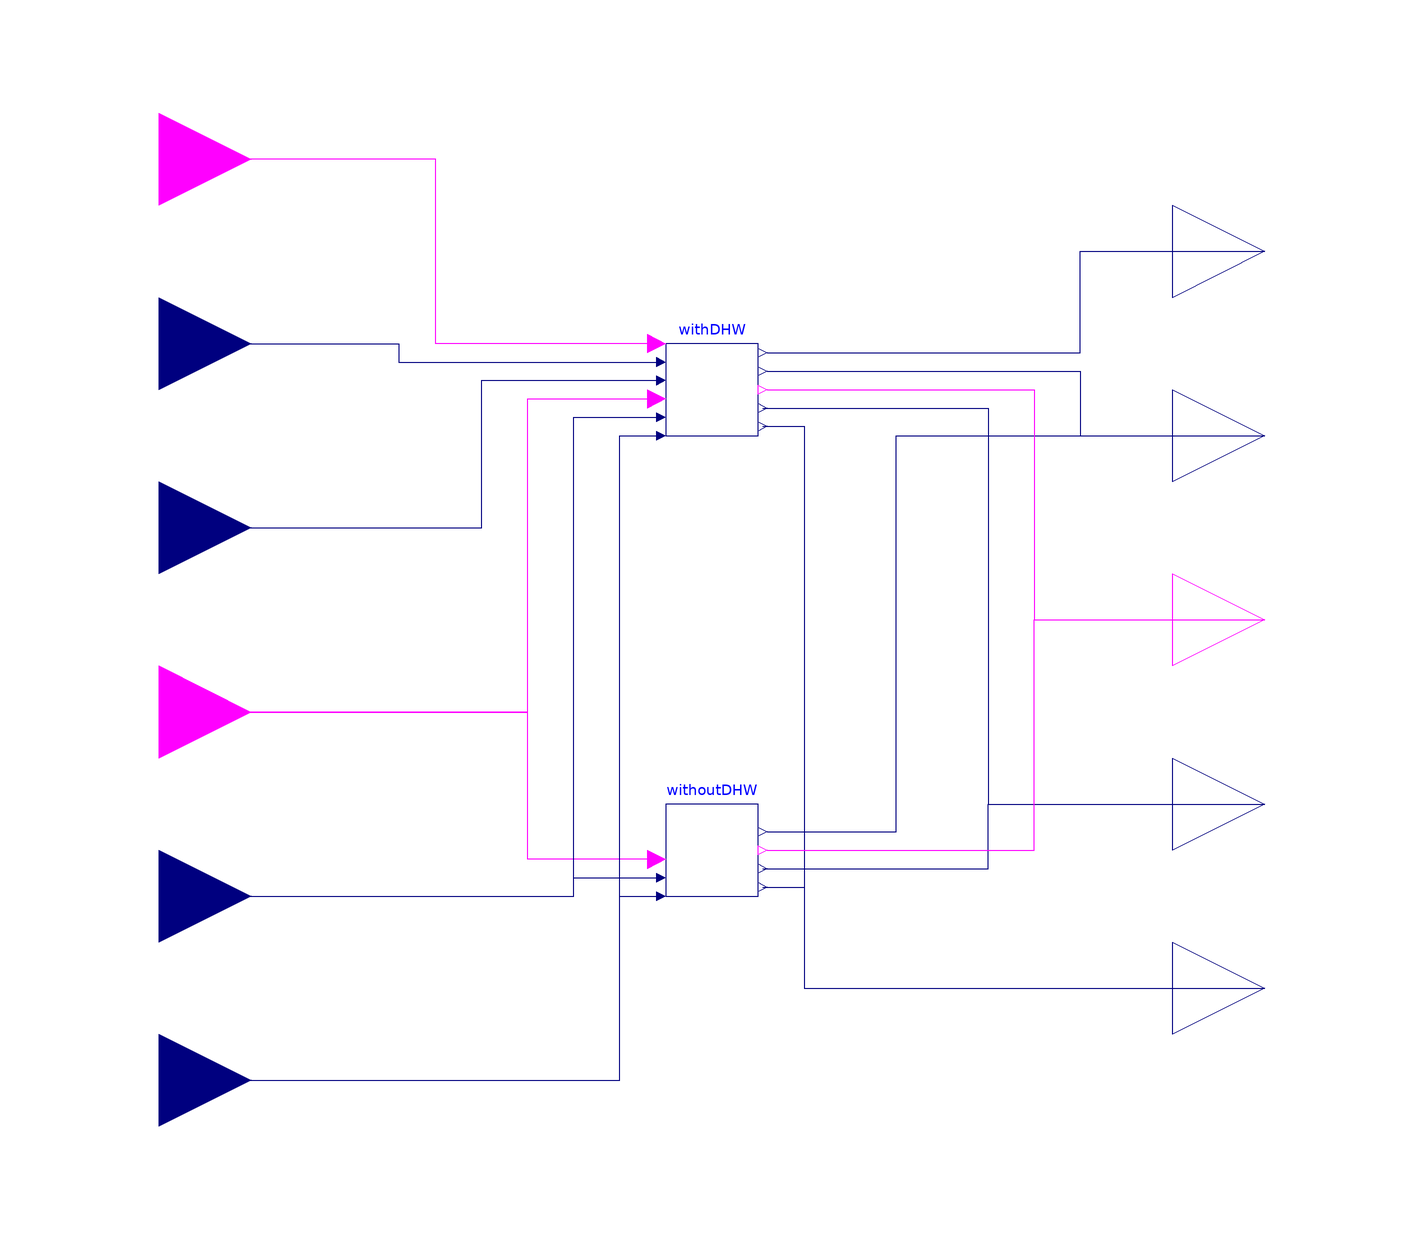

Above is the diagram view of the following Modelica model: its components placed by their Placement annotations and its connect equations drawn as lines.

block TwoTankCoordination
  extends Modelica.Blocks.Icons.Block;
  extends ThermalGridJBA.Hubs.Controls.BaseClasses.ConnectorDeclarationHHW;

  parameter Boolean have_hotWat(fixed=true) "True if there is integrated DHW";

  Buildings.Controls.OBC.CDL.Interfaces.BooleanInput uHot if have_hotWat
    "Charge request from the domestic hot water tank" annotation (Placement(
        transformation(extent={{-140,80},{-100,120}}), iconTransformation(
          extent={{-140,80},{-100,120}})));
  Buildings.Controls.OBC.CDL.Interfaces.RealInput TTopHot(final unit="K",
      displayUnit="degC") if have_hotWat
                          "Tank top temperature of the domestic hot water tank"
    annotation (Placement(transformation(extent={{-140,40},{-100,80}}),
        iconTransformation(extent={{-140,40},{-100,80}})));
  Buildings.Controls.OBC.CDL.Interfaces.RealInput TSetHot(final unit="K",
      displayUnit="degC") if have_hotWat
    "Tank top set point temperature of the domestic hot water tank" annotation
    (Placement(transformation(extent={{-140,0},{-100,40}}),
        iconTransformation(extent={{-140,0},{-100,40}})));
  Buildings.Controls.OBC.CDL.Interfaces.RealOutput yMix(final unit="1")
    if have_hotWat "Mixing valve control signal" annotation (Placement(
        transformation(extent={{100,60},{140,100}}), iconTransformation(extent={{100,60},
            {140,100}})));

block WithDHW
  extends Modelica.Blocks.Icons.Block;
  extends ThermalGridJBA.Hubs.Controls.BaseClasses.ConnectorDeclarationHHW;

  Buildings.Controls.OBC.CDL.Interfaces.BooleanInput uHot
    "Charge request from the domestic hot water tank" annotation (Placement(
        transformation(extent={{-140,80},{-100,120}}), iconTransformation(
          extent={{-140,80},{-100,120}})));
  Buildings.Controls.OBC.CDL.Interfaces.RealInput TTopHot(final unit="K",
      displayUnit="degC") "Tank top temperature of the domestic hot water tank"
    annotation (Placement(transformation(extent={{-140,40},{-100,80}}),
        iconTransformation(extent={{-140,40},{-100,80}})));
  Buildings.Controls.OBC.CDL.Interfaces.RealInput TSetHot(final unit="K",
      displayUnit="degC")
    "Tank top set point temperature of the domestic hot water tank" annotation
    (Placement(transformation(extent={{-140,0},{-100,40}}),
        iconTransformation(extent={{-140,0},{-100,40}})));
  Buildings.Controls.OBC.CDL.Interfaces.RealOutput yMix(final unit="1")
    "Mixing valve control signal" annotation (Placement(
        transformation(extent={{100,60},{140,100}}), iconTransformation(extent={{100,60},
            {140,100}})));

equation
  y = uHot or uHea;
  if uHot and uHea then
   yMix = 0.5;
   yDiv = 1;
   TTop = if TSetHot > TSetHea then TTopHot else TTopHea;
   TSet = max(TSetHot,TSetHea);
  elseif uHot and not uHea then
   yMix = 0;
   yDiv = 1;
   TTop = TTopHot;
   TSet = TSetHot;
  elseif uHea and not uHot then
   yMix = 1;
   yDiv = 1;
   TTop = TTopHea;
   TSet = TSetHea;
  else
   yMix = 1;
   yDiv = 0;
   TTop = TTopHea;
   TSet = TSetHea;
  end if;

end WithDHW;

block WithoutDHW
  extends Modelica.Blocks.Icons.Block;
  extends ThermalGridJBA.Hubs.Controls.BaseClasses.ConnectorDeclarationHHW;

  Buildings.Controls.OBC.CDL.Conversions.BooleanToReal booToRea(realTrue=1,
      realFalse=0)
    annotation (Placement(transformation(extent={{-10,-10},{10,10}})));
equation
    connect(uHea, booToRea.u) annotation (Line(points={{-120,-20},{-20,-20},{-20,
            0},{-12,0}}, color={255,0,255}));
    connect(booToRea.y, yDiv) annotation (Line(points={{12,0},{20,0},{20,40},{120,
            40}}, color={0,0,127}));
    connect(TTopHea, TTop) annotation (Line(points={{-120,-60},{0,-60},{0,-40},{
            120,-40}}, color={0,0,127}));
    connect(TSetHea, TSet) annotation (Line(points={{-120,-100},{0,-100},{0,-80},
            {120,-80}}, color={0,0,127}));
  connect(uHea, y) annotation (Line(points={{-120,-20},{60,-20},{60,0},{120,0}},
        color={255,0,255}));
end WithoutDHW;

  WithDHW withDHW if have_hotWat
    annotation (Placement(transformation(extent={{-10,40},{10,60}})));
  WithoutDHW withoutDHW if not have_hotWat
    annotation (Placement(transformation(extent={{-10,-60},{10,-40}})));
equation
  connect(withoutDHW.uHea, uHea) annotation (Line(points={{-12,-52},{-40,-52},{-40,
          -20},{-120,-20}}, color={255,0,255}));
  connect(withoutDHW.yDiv, yDiv) annotation (Line(points={{12,-46},{40,-46},{40,
          40},{120,40}}, color={0,0,127}));
  connect(withoutDHW.TTop, TTop) annotation (Line(points={{11,-54},{60,-54},{60,
          -40},{120,-40}}, color={0,0,127}));
  connect(withoutDHW.TSet, TSet) annotation (Line(points={{11,-58},{20,-58},{20,
          -80},{120,-80}}, color={0,0,127}));
  connect(TTopHea, withoutDHW.TTopHea) annotation (Line(points={{-120,-60},{-30,
          -60},{-30,-56},{-12,-56}}, color={0,0,127}));
  connect(TSetHea, withoutDHW.TSetHea) annotation (Line(points={{-120,-100},{-20,
          -100},{-20,-60},{-12,-60}}, color={0,0,127}));
  connect(withDHW.uHot, uHot) annotation (Line(points={{-12,60},{-60,60},{-60,100},
          {-120,100}}, color={255,0,255}));
  connect(TTopHot, withDHW.TTopHot) annotation (Line(points={{-120,60},{-68,60},
          {-68,56},{-12,56}}, color={0,0,127}));
  connect(TSetHot, withDHW.TSetHot) annotation (Line(points={{-120,20},{-50,20},
          {-50,52},{-12,52}}, color={0,0,127}));
  connect(uHea, withDHW.uHea) annotation (Line(points={{-120,-20},{-40,-20},{-40,
          48},{-12,48}}, color={255,0,255}));
  connect(TTopHea, withDHW.TTopHea) annotation (Line(points={{-120,-60},{-30,-60},
          {-30,44},{-12,44}}, color={0,0,127}));
  connect(TSetHea, withDHW.TSetHea) annotation (Line(points={{-120,-100},{-20,-100},
          {-20,40},{-12,40}}, color={0,0,127}));
  connect(withDHW.yMix, yMix) annotation (Line(points={{12,58},{80,58},{80,80},{
          120,80}}, color={0,0,127}));
  connect(withDHW.yDiv, yDiv) annotation (Line(points={{12,54},{80,54},{80,40},{
          120,40}}, color={0,0,127}));
  connect(withDHW.TTop, TTop) annotation (Line(points={{11,46},{60,46},{60,-40},
          {120,-40}}, color={0,0,127}));
  connect(withDHW.TSet, TSet) annotation (Line(points={{11,42},{20,42},{20,-80},
          {120,-80}}, color={0,0,127}));
  connect(withDHW.y, y) annotation (Line(points={{12,50},{70,50},{70,0},{120,0}},
        color={255,0,255}));
  connect(withoutDHW.y, y) annotation (Line(points={{12,-50},{70,-50},{70,0},{120,
          0}}, color={255,0,255}));
  annotation (Icon(coordinateSystem(preserveAspectRatio=false)), Diagram(
        coordinateSystem(preserveAspectRatio=false)));
end TwoTankCoordination;